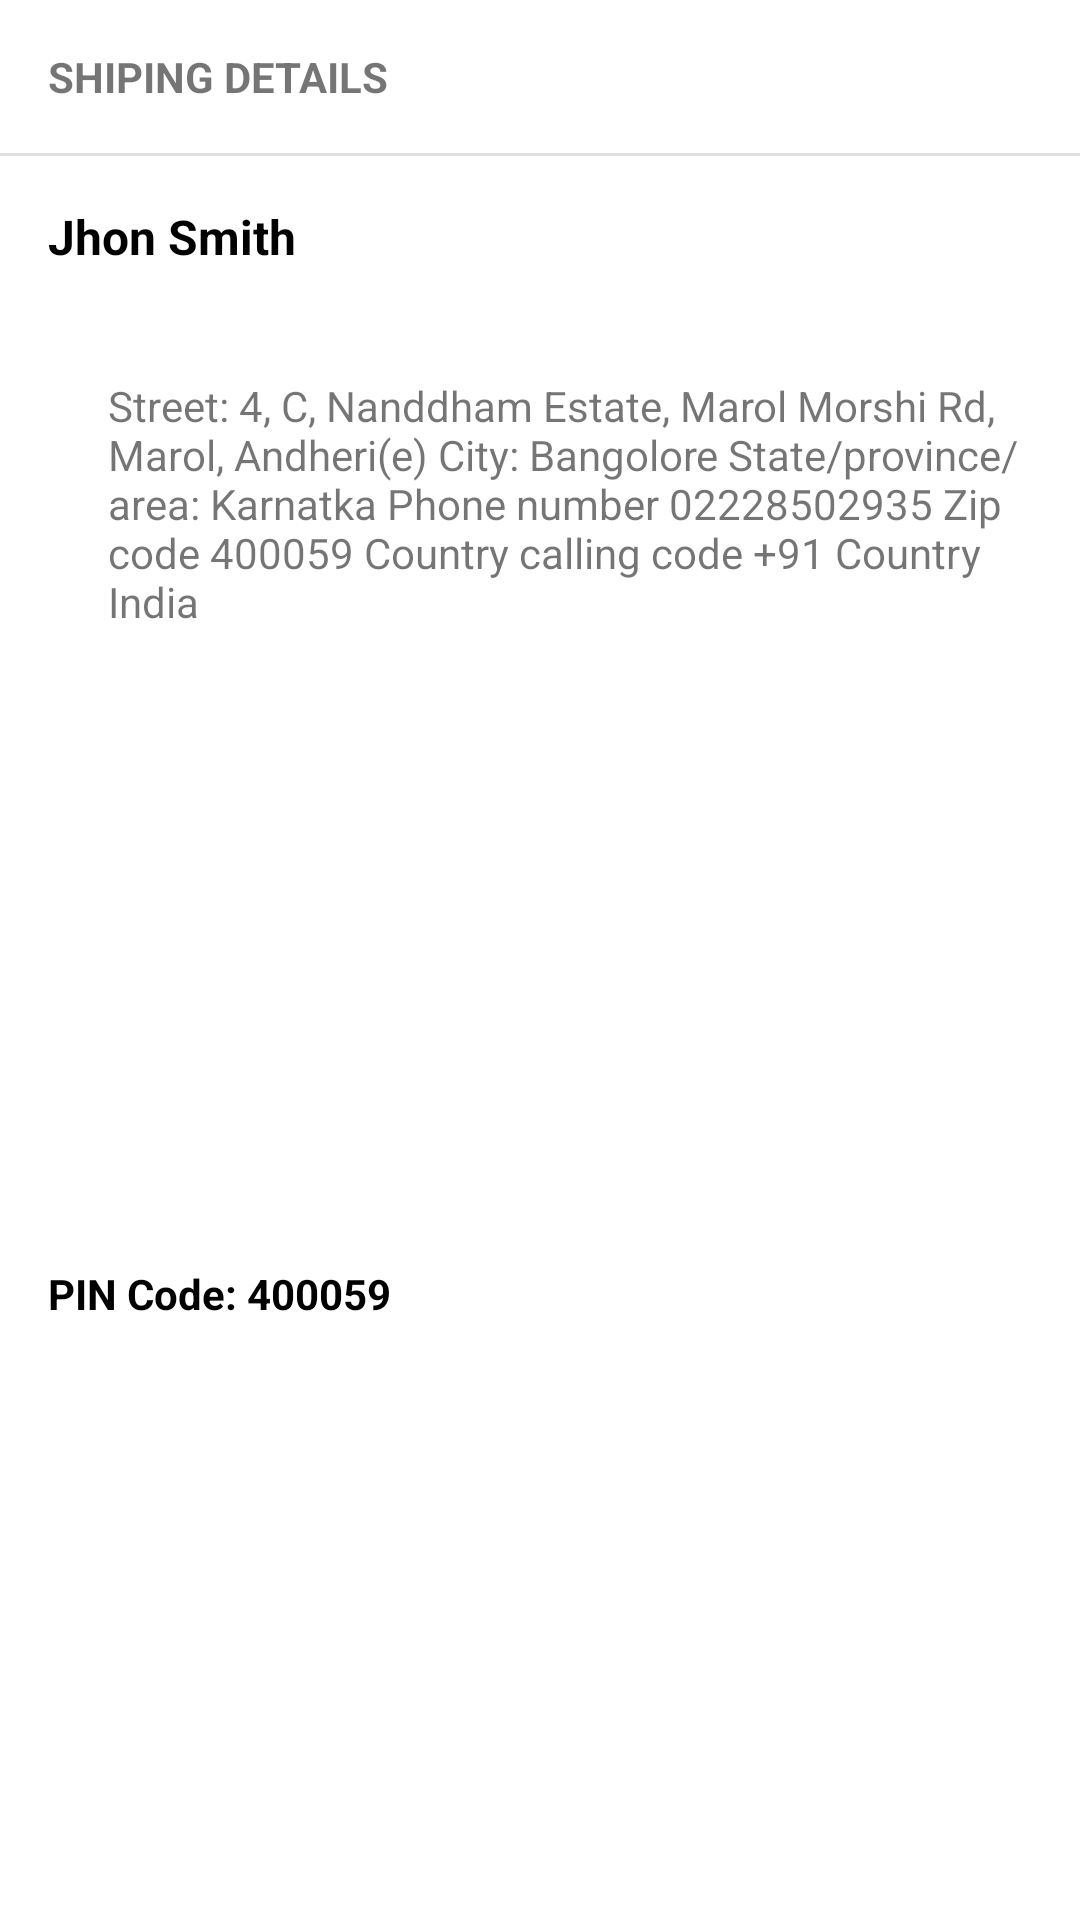

Layout XML and referenced resources for this Android screen:
<!-- AndroidManifest.xml: application theme Theme.Purple -->
<!-- res/layout/shiping_detailsl_layout.xml -->
<?xml version="1.0" encoding="utf-8"?>
<androidx.constraintlayout.widget.ConstraintLayout xmlns:android="http://schemas.android.com/apk/res/android"
    xmlns:app="http://schemas.android.com/apk/res-auto"
    xmlns:tools="http://schemas.android.com/tools"
    android:layout_width="match_parent"
    android:layout_height="wrap_content"
    android:layout_marginTop="4dp"
    android:layout_marginBottom="4dp"
    android:background="@color/white"
    android:elevation="3dp">

    <TextView
        android:id="@+id/textView13"
        android:layout_width="wrap_content"
        android:layout_height="wrap_content"
        android:layout_marginStart="16dp"
        android:layout_marginTop="16dp"
        android:text="SHIPING DETAILS"
        android:textStyle="bold"
        app:layout_constraintStart_toStartOf="parent"
        app:layout_constraintTop_toTopOf="parent" />

    <View
        android:id="@+id/divider10"
        android:layout_width="0dp"
        android:layout_height="1dp"
        android:layout_marginTop="16dp"
        android:background="?android:attr/listDivider"
        app:layout_constraintEnd_toEndOf="parent"
        app:layout_constraintStart_toStartOf="parent"
        app:layout_constraintTop_toBottomOf="@+id/textView13" />

    <TextView
        android:id="@+id/fullname"
        android:layout_width="wrap_content"
        android:layout_height="wrap_content"
        android:layout_marginStart="16dp"
        android:layout_marginTop="16dp"
        android:text="Jhon Smith"
        android:textColor="@color/black"
        android:textSize="16sp"
        android:textStyle="bold"
        app:layout_constraintStart_toStartOf="parent"
        app:layout_constraintTop_toBottomOf="@+id/divider10" />

    <TextView
        android:id="@+id/address_of_addresses_item"
        android:layout_width="wrap_content"
        android:layout_height="wrap_content"
        android:layout_marginStart="16dp"
        android:layout_marginTop="16dp"
        android:padding="20dp"
        android:text="@string/address"
        app:layout_constraintStart_toStartOf="parent"
        app:layout_constraintTop_toBottomOf="@+id/fullname" />

    <TextView
        android:id="@+id/pincode"
        android:layout_width="wrap_content"
        android:layout_height="wrap_content"
        android:layout_marginStart="16dp"
        android:layout_marginTop="8dp"
        android:layout_marginBottom="16dp"
        android:text="PIN Code: 400059"
        android:textColor="@color/black"
        android:textStyle="bold"
        app:layout_constraintBottom_toTopOf="@+id/change_or_add_address_btn"
        app:layout_constraintStart_toStartOf="parent"
        app:layout_constraintTop_toBottomOf="@+id/address_of_addresses_item" />

    <Button
        android:id="@+id/change_or_add_address_btn"
        android:layout_width="0dp"
        android:layout_height="60dp"
        android:layout_marginStart="16dp"
        android:layout_marginEnd="16dp"
        android:layout_marginBottom="8dp"
        android:text="Add or change address"
        android:visibility="gone"
        app:layout_constraintBottom_toBottomOf="parent"
        app:layout_constraintEnd_toEndOf="parent"
        app:layout_constraintStart_toStartOf="parent" />
</androidx.constraintlayout.widget.ConstraintLayout>
<!-- resources referenced by this layout -->
<resources>
  <color name="black">#FF000000</color>
  <color name="white">#FFFFFFFF</color>
  <string name="address">Street:  4, C, Nanddham Estate, Marol Morshi Rd, Marol, Andheri(e)
  
  City:   Bangolore
  
  State/province/area:    Karnatka
  
  Phone number  02228502935
  
  Zip code  400059
  
  Country calling code  +91
  
  Country  India</string>
  <style name="Theme.Purple" parent="Theme.MaterialComponents.DayNight.DarkActionBar">
          
          <item name="colorPrimary">@color/colorPrimary</item>
          <item name="colorPrimaryVariant">@color/colorPrimaryVariant</item>
          <item name="colorOnPrimary">@color/white</item>
          
          <item name="colorSecondary">@color/teal_200</item>
          <item name="colorSecondaryVariant">@color/teal_700</item>
          <item name="colorOnSecondary">@color/black</item>
          
          <item name="android:statusBarColor" tools:targetApi="l">?attr/colorPrimaryVariant</item>
          
      </style>
  <color name="colorPrimary">#FF0043</color>
  <color name="colorPrimaryVariant">#EA164E</color>
  <color name="teal_200">#FF03DAC5</color>
  <color name="teal_700">#FF018786</color>
</resources>
